Run: headless pygame with SDL's dummy video driver; simulated clock (each Clock.tick advances the game by its frame time, no real sleeping); random seed 0; keys injected as events and as key.get_pressed() state; no mouse input.
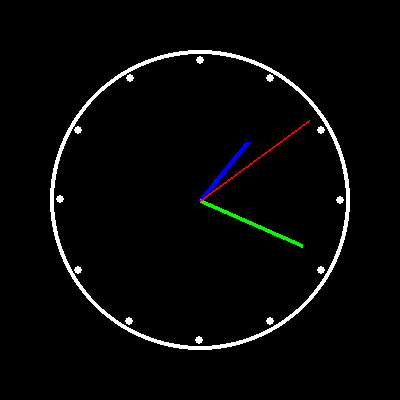
Frame 1 of 4 · flips 1–60 · no input
Frame 2 of 4 · flips 61–180 · tapped SPACE, RETURN · held RIGHT (→), D · screen unchanged from frame 1, image omitted
Frame 3 of 4 · flips 181–300 · held DOWN (↓), S · screen unchanged from frame 2, image omitted
Frame 4 of 4 · flips 301–420 · held LEFT (←), A, UP (↑), W · screen unchanged from frame 3, image omitted

The pygame program that drew these frames:

import pygame
import math
import time

# Инициализация pygame
pygame.init()

# Настройки экрана
WIDTH, HEIGHT = 400, 400
CENTER = (WIDTH // 2, HEIGHT // 2)
RADIUS = 150  # Радиус циферблата
screen = pygame.display.set_mode((WIDTH, HEIGHT))
pygame.display.set_caption("Аналоговые часы")

# Цвета
BLACK = (0, 0, 0)
WHITE = (255, 255, 255)
RED = (255, 0, 0)
BLUE = (0, 0, 255)
GREEN = (0, 255, 0)

# Таймер
clock = pygame.time.Clock()

def draw_hand(angle, length, color, width=4):
    """ Функция рисует стрелку по заданному углу и длине """
    end_x = CENTER[0] + length * math.cos(math.radians(angle))
    end_y = CENTER[1] - length * math.sin(math.radians(angle))
    pygame.draw.line(screen, color, CENTER, (end_x, end_y), width)

def draw_clock():
    """ Функция рисует круглый циферблат и стрелки часов """
    screen.fill(BLACK)
    pygame.draw.circle(screen, WHITE, CENTER, RADIUS, 4)  # Циферблат

    # Отметки часов (1-12)
    for i in range(12):
        angle = math.radians(i * 30)  # 360° / 12 = 30°
        mark_x = CENTER[0] + (RADIUS - 10) * math.cos(angle)
        mark_y = CENTER[1] - (RADIUS - 10) * math.sin(angle)
        pygame.draw.circle(screen, WHITE, (int(mark_x), int(mark_y)), 4)

    # Получаем текущее время
    t = time.localtime()
    hours = t.tm_hour % 12
    minutes = t.tm_min
    seconds = t.tm_sec

    # Углы для стрелок
    sec_angle = 90 - (seconds * 6)      # 360° / 60 = 6° на секунду
    min_angle = 90 - (minutes * 6)      # 360° / 60 = 6° на минуту
    hour_angle = 90 - (hours * 30 + minutes * 0.5)  # 360° / 12 = 30° на час

    # Рисуем стрелки
    draw_hand(hour_angle, RADIUS * 0.5, BLUE, 6)   # Часовая стрелка
    draw_hand(min_angle, RADIUS * 0.75, GREEN, 4)  # Минутная стрелка
    draw_hand(sec_angle, RADIUS * 0.9, RED, 2)     # Секундная стрелка

running = True
while running:
    draw_clock()
    pygame.display.flip()  # Обновление экрана

    # Проверка выхода
    for event in pygame.event.get():
        if event.type == pygame.QUIT:
            running = False

    clock.tick(1)  # Обновление каждую секунду

pygame.quit()
